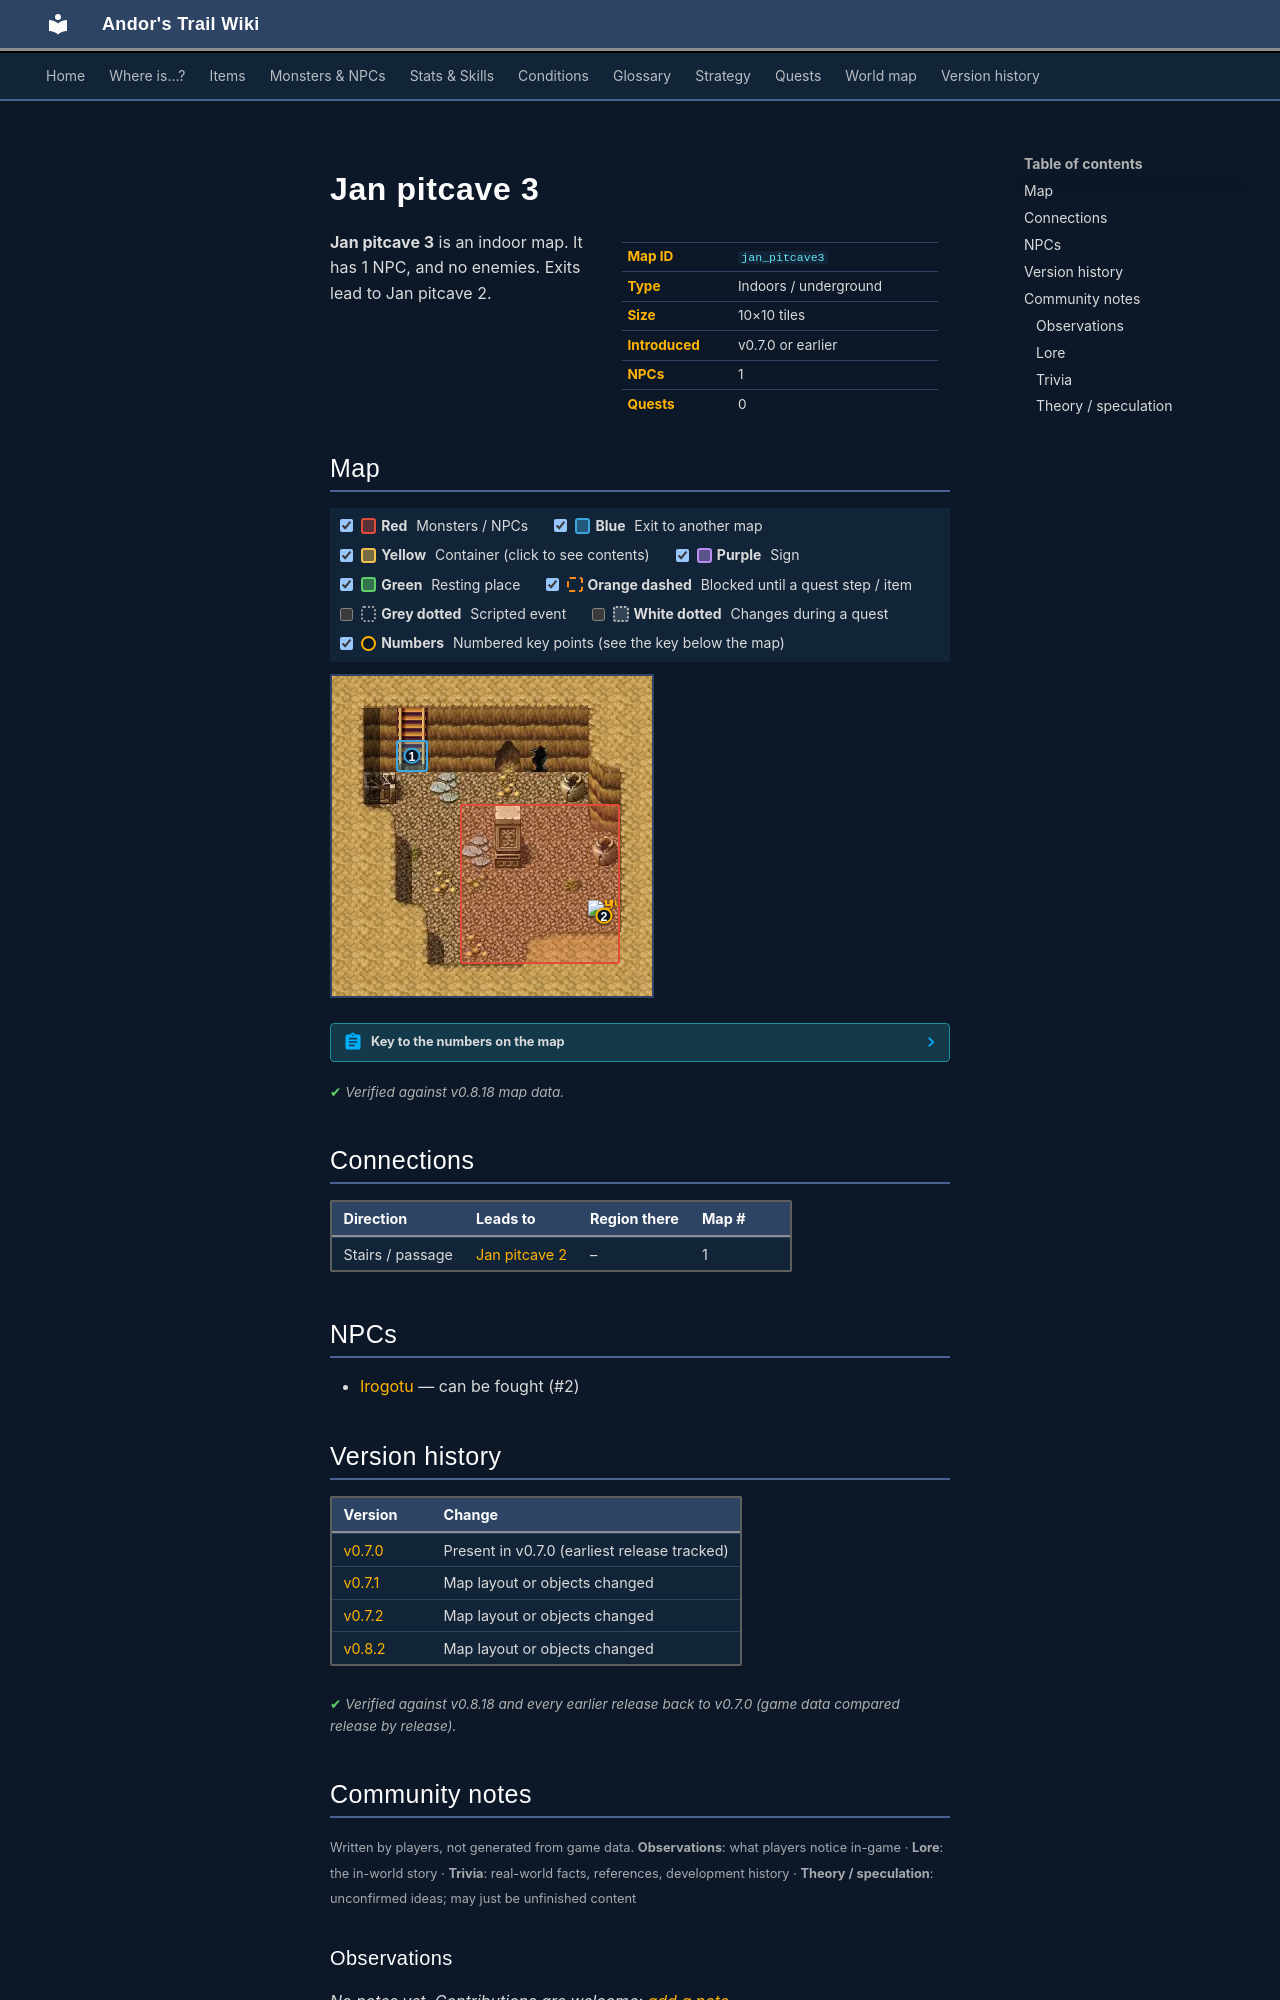

repository: asdfghjkl628/Andor-s-Trail-Wikiiii · page: maps/jan_pitcave3/index.html · generator: mkdocs

---
description: "Jan pitcave 3 is an indoor location in Andor's Trail. NPCs: Irogotu. Exits to Jan pitcave 2."
---

# Jan pitcave 3

<div class="infobox" markdown>

| | |
|---|---|
| **Map ID** | `jan_pitcave3` |
| **Type** | Indoors / underground |
| **Size** | 10×10 tiles |
| **Introduced** | v0.7.0 or earlier |
| **NPCs** | 1 |
| **Quests** | 0 |

</div>

**Jan pitcave 3** is an indoor map. It has 1 NPC, and no enemies. Exits lead to Jan pitcave 2.

## Map

<div class="map-legend" markdown="0"><label class="lg"><input type="checkbox" data-t="spawn" checked><span class="sw sw-spawn"></span><b>Red</b>&nbsp;Monsters / NPCs</label><label class="lg"><input type="checkbox" data-t="mapchange" checked><span class="sw sw-mapchange"></span><b>Blue</b>&nbsp;Exit to another map</label><label class="lg"><input type="checkbox" data-t="container" checked><span class="sw sw-container"></span><b>Yellow</b>&nbsp;Container (click to see contents)</label><label class="lg"><input type="checkbox" data-t="sign" checked><span class="sw sw-sign"></span><b>Purple</b>&nbsp;Sign</label><label class="lg"><input type="checkbox" data-t="rest" checked><span class="sw sw-rest"></span><b>Green</b>&nbsp;Resting place</label><label class="lg"><input type="checkbox" data-t="key" checked><span class="sw sw-key"></span><b>Orange dashed</b>&nbsp;Blocked until a quest step / item</label><label class="lg"><input type="checkbox" data-t="script"><span class="sw sw-script"></span><b>Grey dotted</b>&nbsp;Scripted event</label><label class="lg"><input type="checkbox" data-t="replace"><span class="sw sw-replace"></span><b>White dotted</b>&nbsp;Changes during a quest</label><label class="lg"><input type="checkbox" data-t="pin" checked><span class="sw sw-pin"></span><b>Numbers</b>&nbsp;Numbered key points (see the key below the map)</label></div>

<div class="map-wrap hide-script hide-replace" markdown="0"><img src="../../assets/maps/jan_pitcave3.webp" alt="Map of Jan pitcave 3" width="320" height="320" loading="lazy"><a id="place-up" class="mo mo-mapchange" href="../jan_pitcave2/#place-down" title="Exit to Jan pitcave 2" style="left:20.000%;top:20.000%;width:10.000%;height:10.000%"></a><span class="mo mo-spawn" title="Spawns: Irogotu" style="left:40.000%;top:40.000%;width:50.000%;height:50.000%"></span><a class="mob" href="../../monsters/irogotu/" title="Irogotu" style="left:80.000%;top:70.000%;width:10.000%;height:10.000%"><img src="../../assets/icons/monsters/monsters_liches_0.png" alt="Irogotu"></a><a class="pin pin-exit" href="#key-1" style="left:25.000%;top:25.000%" title="Exit (stairs / passage): to [Jan pitcave 2](jan_pitcave2.md)">1</a><a id="pin-npc-irogotu" class="pin pin-npc" href="#key-2" style="left:85.000%;top:75.000%" title="[Irogotu](../../monsters/irogotu.md): NPC">2</a></div>

??? abstract "Key to the numbers on the map"

    | # | What | Details |
    |---|---|---|
    | <span id="key-1"></span>1 | Exit (stairs / passage) | to [Jan pitcave 2](jan_pitcave2.md) |
    | <span id="key-2"></span>2 | [Irogotu](../monsters/irogotu.md) | NPC |


<p class="verified">Verified against v0.8.18 map data.</p>

## Connections

| Direction | Leads to | Region there | Map # |
|---|---|---|---|
| Stairs / passage | [Jan pitcave 2](jan_pitcave2.md) | – | 1 |

## NPCs

- [Irogotu](../monsters/irogotu.md) — can be fought (#2)


## Version history

| Version | Change |
|---|---|
| [v0.7.0](../versions/0.7.0.md) | Present in v0.7.0 (earliest release tracked) |
| [v0.7.1](../versions/0.7.1.md) | Map layout or objects changed |
| [v0.7.2](../versions/0.7.2.md) | Map layout or objects changed |
| [v0.8.2](../versions/0.8.2.md) | Map layout or objects changed |

<p class="verified">Verified against v0.8.18 and every earlier release back to v0.7.0 (game data compared release by release).</p>


## Community notes

<small>Written by players, not generated from game data. **Observations**: what players notice in-game · **Lore**: the in-world story · **Trivia**: real-world facts, references, development history · **Theory / speculation**: unconfirmed ideas; may just be unfinished content</small>

### Observations

*No notes yet. Contributions are welcome: [add a note](https://github.com/asdfghjkl628/Andor-s-Trail-Wikiiii/new/main/notes/maps?filename=jan_pitcave3.md&value=%23%23%20Observations%0A%0A%3C%21--%20what%20players%20notice%20in-game%20--%3E%0A%0A%23%23%20Lore%0A%0A%3C%21--%20the%20in-world%20story%20--%3E%0A%0A%23%23%20Trivia%0A%0A%3C%21--%20real-world%20facts%2C%20references%2C%20development%20history%20--%3E%0A%0A%23%23%20Theory%20/%20speculation%0A%0A%3C%21--%20unconfirmed%20ideas%3B%20may%20just%20be%20unfinished%20content%20--%3E%0A).*

### Lore

*No notes yet. Contributions are welcome: [add a note](https://github.com/asdfghjkl628/Andor-s-Trail-Wikiiii/new/main/notes/maps?filename=jan_pitcave3.md&value=%23%23%20Observations%0A%0A%3C%21--%20what%20players%20notice%20in-game%20--%3E%0A%0A%23%23%20Lore%0A%0A%3C%21--%20the%20in-world%20story%20--%3E%0A%0A%23%23%20Trivia%0A%0A%3C%21--%20real-world%20facts%2C%20references%2C%20development%20history%20--%3E%0A%0A%23%23%20Theory%20/%20speculation%0A%0A%3C%21--%20unconfirmed%20ideas%3B%20may%20just%20be%20unfinished%20content%20--%3E%0A).*

### Trivia

*No notes yet. Contributions are welcome: [add a note](https://github.com/asdfghjkl628/Andor-s-Trail-Wikiiii/new/main/notes/maps?filename=jan_pitcave3.md&value=%23%23%20Observations%0A%0A%3C%21--%20what%20players%20notice%20in-game%20--%3E%0A%0A%23%23%20Lore%0A%0A%3C%21--%20the%20in-world%20story%20--%3E%0A%0A%23%23%20Trivia%0A%0A%3C%21--%20real-world%20facts%2C%20references%2C%20development%20history%20--%3E%0A%0A%23%23%20Theory%20/%20speculation%0A%0A%3C%21--%20unconfirmed%20ideas%3B%20may%20just%20be%20unfinished%20content%20--%3E%0A).*
